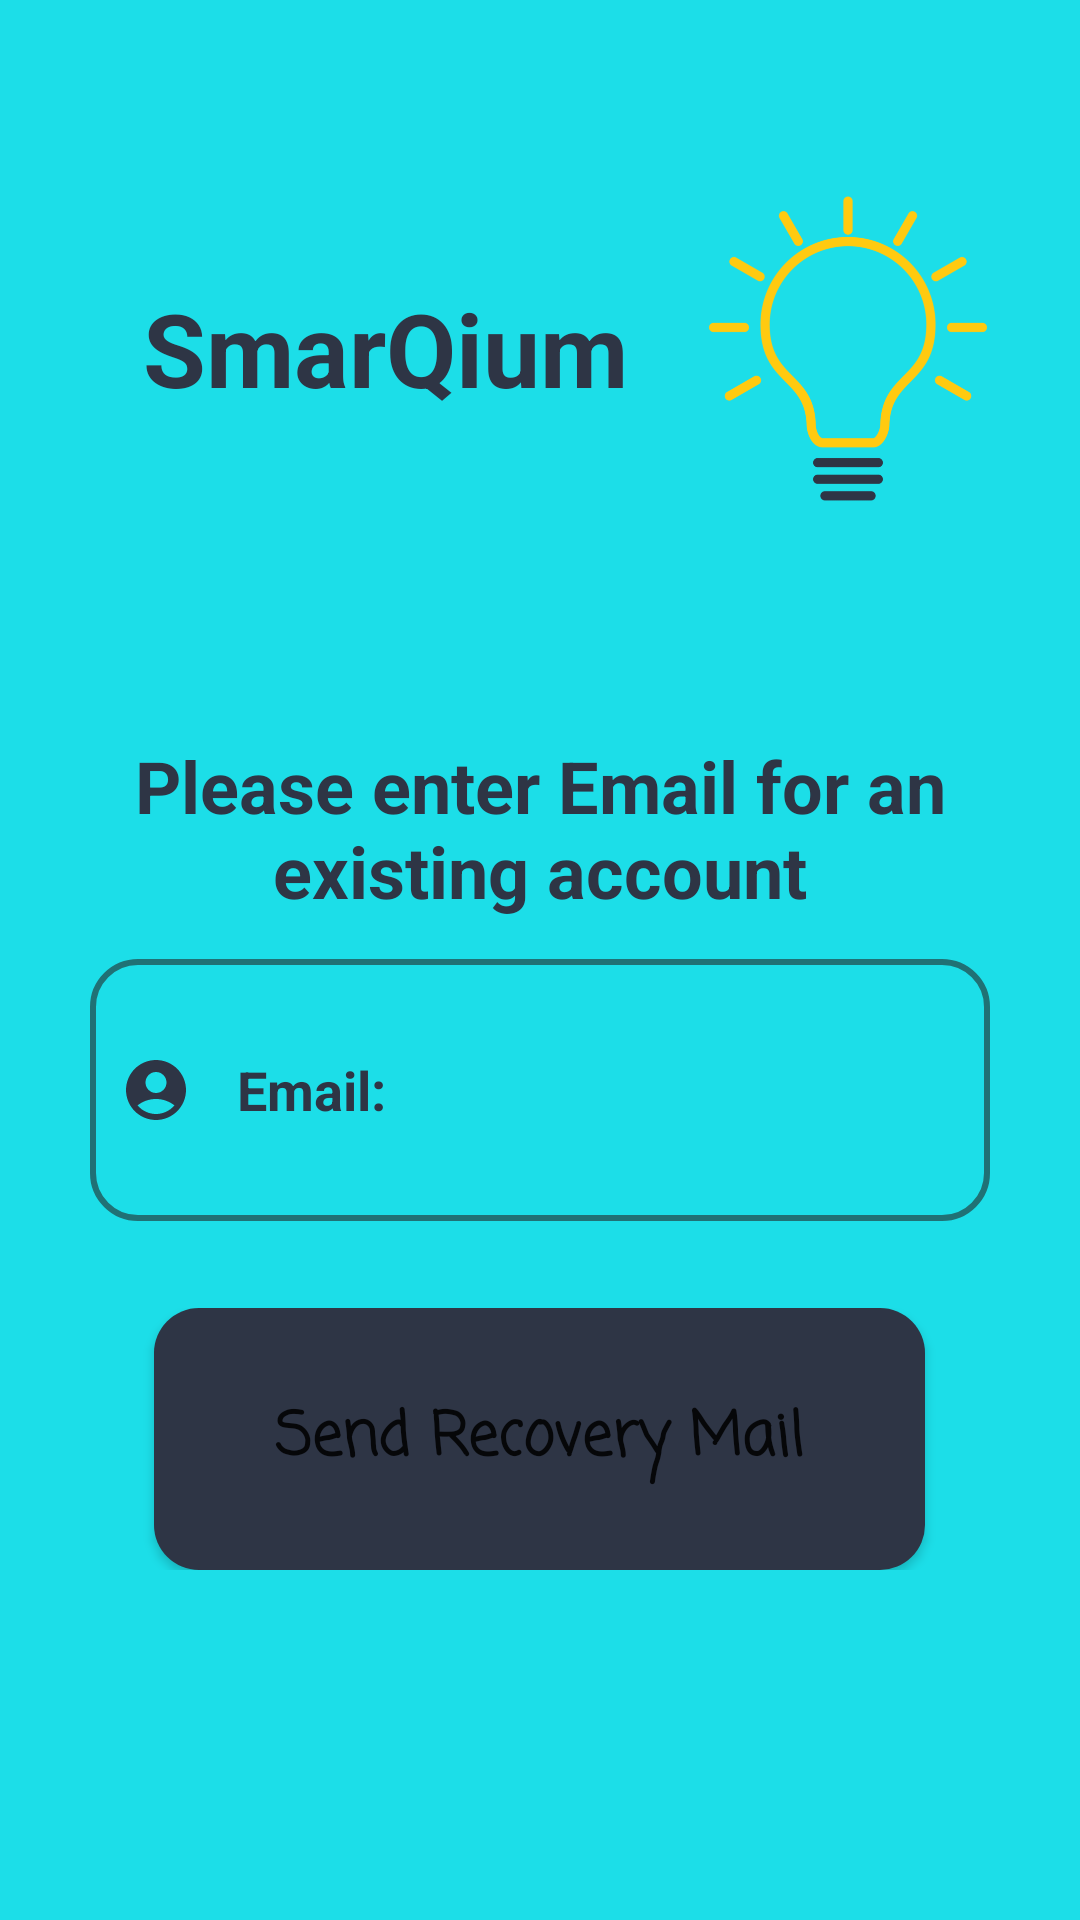

Reconstruct the res/layout file that produces this screen, plus the resources it refers to.
<!-- AndroidManifest.xml: application theme Theme.Beta -->
<!-- res/layout/activity_forgot_password.xml -->
<?xml version="1.0" encoding="utf-8"?>
<LinearLayout xmlns:android="http://schemas.android.com/apk/res/android"
    xmlns:app="http://schemas.android.com/apk/res-auto"
    xmlns:tools="http://schemas.android.com/tools"
    android:layout_width="match_parent"
    android:layout_height="match_parent"
    android:background="#1CDEE8"
    android:orientation="vertical"
    tools:context=".ForgotPassword">

    <Space
        android:layout_width="match_parent"
        android:layout_height="0dp"
        android:layout_weight="2" />

    <LinearLayout
        android:layout_width="match_parent"
        android:layout_height="0dp"
        android:layout_weight="4"
        android:onClick="redirect"
        android:orientation="horizontal">

        <Space
            android:layout_width="0dp"
            android:layout_height="match_parent"
            android:layout_weight="5" />

        <TextView
            android:id="@+id/Smarqium"
            android:layout_width="0dp"
            android:layout_height="match_parent"
            android:layout_weight="40"
            android:gravity="center"
            android:text="SmarQium"
            android:textColor="#2E3545"
            android:textSize="34sp"
            android:textStyle="bold" />

        <ImageView
            android:id="@+id/Logo"
            android:layout_width="0dp"
            android:layout_height="match_parent"
            android:layout_weight="20"
            app:srcCompat="@drawable/logo" />

        <Space
            android:layout_width="0dp"
            android:layout_height="match_parent"
            android:layout_weight="5" />
    </LinearLayout>

    <Space
        android:layout_width="match_parent"
        android:layout_height="0dp"
        android:layout_weight="2" />

    <TextView
        android:id="@+id/textView"
        android:layout_width="match_parent"
        android:layout_height="0dp"
        android:layout_weight="3"
        android:gravity="center"
        android:text="Please enter Email for an existing account"
        android:textColor="@color/custom_blue"
        android:textSize="24sp"
        android:textStyle="bold" />

    <LinearLayout
        android:layout_width="match_parent"
        android:layout_height="0dp"
        android:layout_weight="3"
        android:orientation="horizontal">

        <Space
            android:layout_width="0dp"
            android:layout_height="match_parent"
            android:layout_weight="1" />

        <EditText
            android:id="@+id/recovery"
            android:layout_width="0dp"
            android:layout_height="match_parent"
            android:layout_weight="10"
            android:background="@drawable/edt_background"
            android:drawableLeft="@drawable/ic_baseline_account_circle_24"
            android:drawablePadding="15dp"
            android:ems="10"
            android:hint='Email:'

            android:inputType="textEmailAddress"
            android:paddingLeft="10dp"
            android:textColorHint="@color/custom_blue"
            android:textCursorDrawable="@drawable/text_cursor"
            android:textStyle="bold" />

        <Space
            android:layout_width="0dp"
            android:layout_height="match_parent"
            android:layout_weight="1" />
    </LinearLayout>

    <Space
        android:layout_width="match_parent"
        android:layout_height="0dp"
        android:layout_weight="1" />

    <LinearLayout
        android:layout_width="match_parent"
        android:layout_height="0dp"
        android:layout_weight="3"
        android:orientation="horizontal">

        <Space
            android:layout_width="0dp"
            android:layout_height="match_parent"
            android:layout_weight="1" />

        <Button
            android:id="@+id/RecoveryMail"
            android:layout_width="0dp"
            android:layout_height="match_parent"
            android:layout_weight="5"
            android:background="@drawable/circle"
            android:fontFamily="casual"
            android:onClick="recover"
            android:text="Send Recovery Mail"
            android:textAllCaps="false"
            android:textSize="20sp"
            android:textStyle="bold" />

        <Space
            android:layout_width="0dp"
            android:layout_height="match_parent"
            android:layout_weight="1" />
    </LinearLayout>

    <LinearLayout
        android:layout_width="match_parent"
        android:layout_height="0dp"
        android:layout_weight="3"
        android:orientation="horizontal">

        <Space
            android:layout_width="0dp"
            android:layout_height="match_parent"
            android:layout_weight="1" />

        <ProgressBar
            android:id="@+id/ProgressBar"
            style="@style/Widget.AppCompat.ProgressBar.Horizontal"
            android:layout_width="0dp"
            android:layout_height="match_parent"
            android:layout_weight="5"
            android:indeterminate="true"

            android:indeterminateTint="@color/custom_yellow"
            android:indeterminateTintMode="src_atop"
            android:visibility="invisible" />

        <Space
            android:layout_width="0dp"
            android:layout_height="match_parent"
            android:layout_weight="1" />
    </LinearLayout>

    <Space
        android:layout_width="match_parent"
        android:layout_height="0dp"
        android:layout_weight="1" />

</LinearLayout>
<!-- resources referenced by this layout -->
<resources>
  <color name="custom_blue">#2E3545</color>
  <color name="custom_yellow">#FFCA10</color>
  <!-- drawable circle (drawable) -->
  <?xml version="1.0" encoding="utf-8"?>
  
  <shape xmlns:android="http://schemas.android.com/apk/res/android">
  
  
      <solid android:color="@color/custom_blue"/>
      <corners
          android:radius="15dp"
          />
  
  </shape>
  <!-- drawable edt_background (drawable) -->
  <?xml version="1.0" encoding="utf-8"?>
  
  <shape xmlns:android="http://schemas.android.com/apk/res/android">
  
      <stroke  android:color="@color/custom_secondary"
          android:width="2dp"
          />
  
      <corners
          android:radius="15dp"
          />
  
  </shape>
  <!-- drawable ic_baseline_account_circle_24 (drawable) -->
  <vector android:height="24dp" android:tint="#2E3545"
      android:viewportHeight="24" android:viewportWidth="24"
      android:width="24dp" xmlns:android="http://schemas.android.com/apk/res/android">
      <path android:fillColor="@android:color/white" android:pathData="M12,2C6.48,2 2,6.48 2,12s4.48,10 10,10s10,-4.48 10,-10S17.52,2 12,2zM12,6c1.93,0 3.5,1.57 3.5,3.5S13.93,13 12,13s-3.5,-1.57 -3.5,-3.5S10.07,6 12,6zM12,20c-2.03,0 -4.43,-0.82 -6.14,-2.88C7.55,15.8 9.68,15 12,15s4.45,0.8 6.14,2.12C16.43,19.18 14.03,20 12,20z"/>
  </vector>
  <!-- drawable logo: png bitmap (drawable, 26917 bytes) -->
  <!-- drawable text_cursor (drawable) -->
  <?xml version="1.0" encoding="utf-8"?>
  <shape xmlns:android="http://schemas.android.com/apk/res/android">
  
      <size android:width="3dp" />
      <solid android:color="@color/custom_blue"/>
  </shape>
  <style name="Theme.Beta" parent="Theme.MaterialComponents.DayNight.NoActionBar">
          
          <item name="colorPrimary">@color/purple_500</item>
          <item name="colorPrimaryVariant">@color/purple_700</item>
          <item name="colorOnPrimary">@color/white</item>
          
          <item name="colorSecondary">@color/teal_200</item>
          <item name="colorSecondaryVariant">@color/teal_700</item>
          <item name="colorOnSecondary">@color/black</item>
          
          <item name="android:statusBarColor">@color/custom_blue</item>
          
      </style>
  <color name="custom_secondary">#207175</color>
  <color name="purple_500">#FF6200EE</color>
  <color name="purple_700">#FF3700B3</color>
  <color name="white">#FFFFFFFF</color>
  <color name="teal_200">#FF03DAC5</color>
  <color name="teal_700">#FF018786</color>
  <color name="black">#FF000000</color>
</resources>
